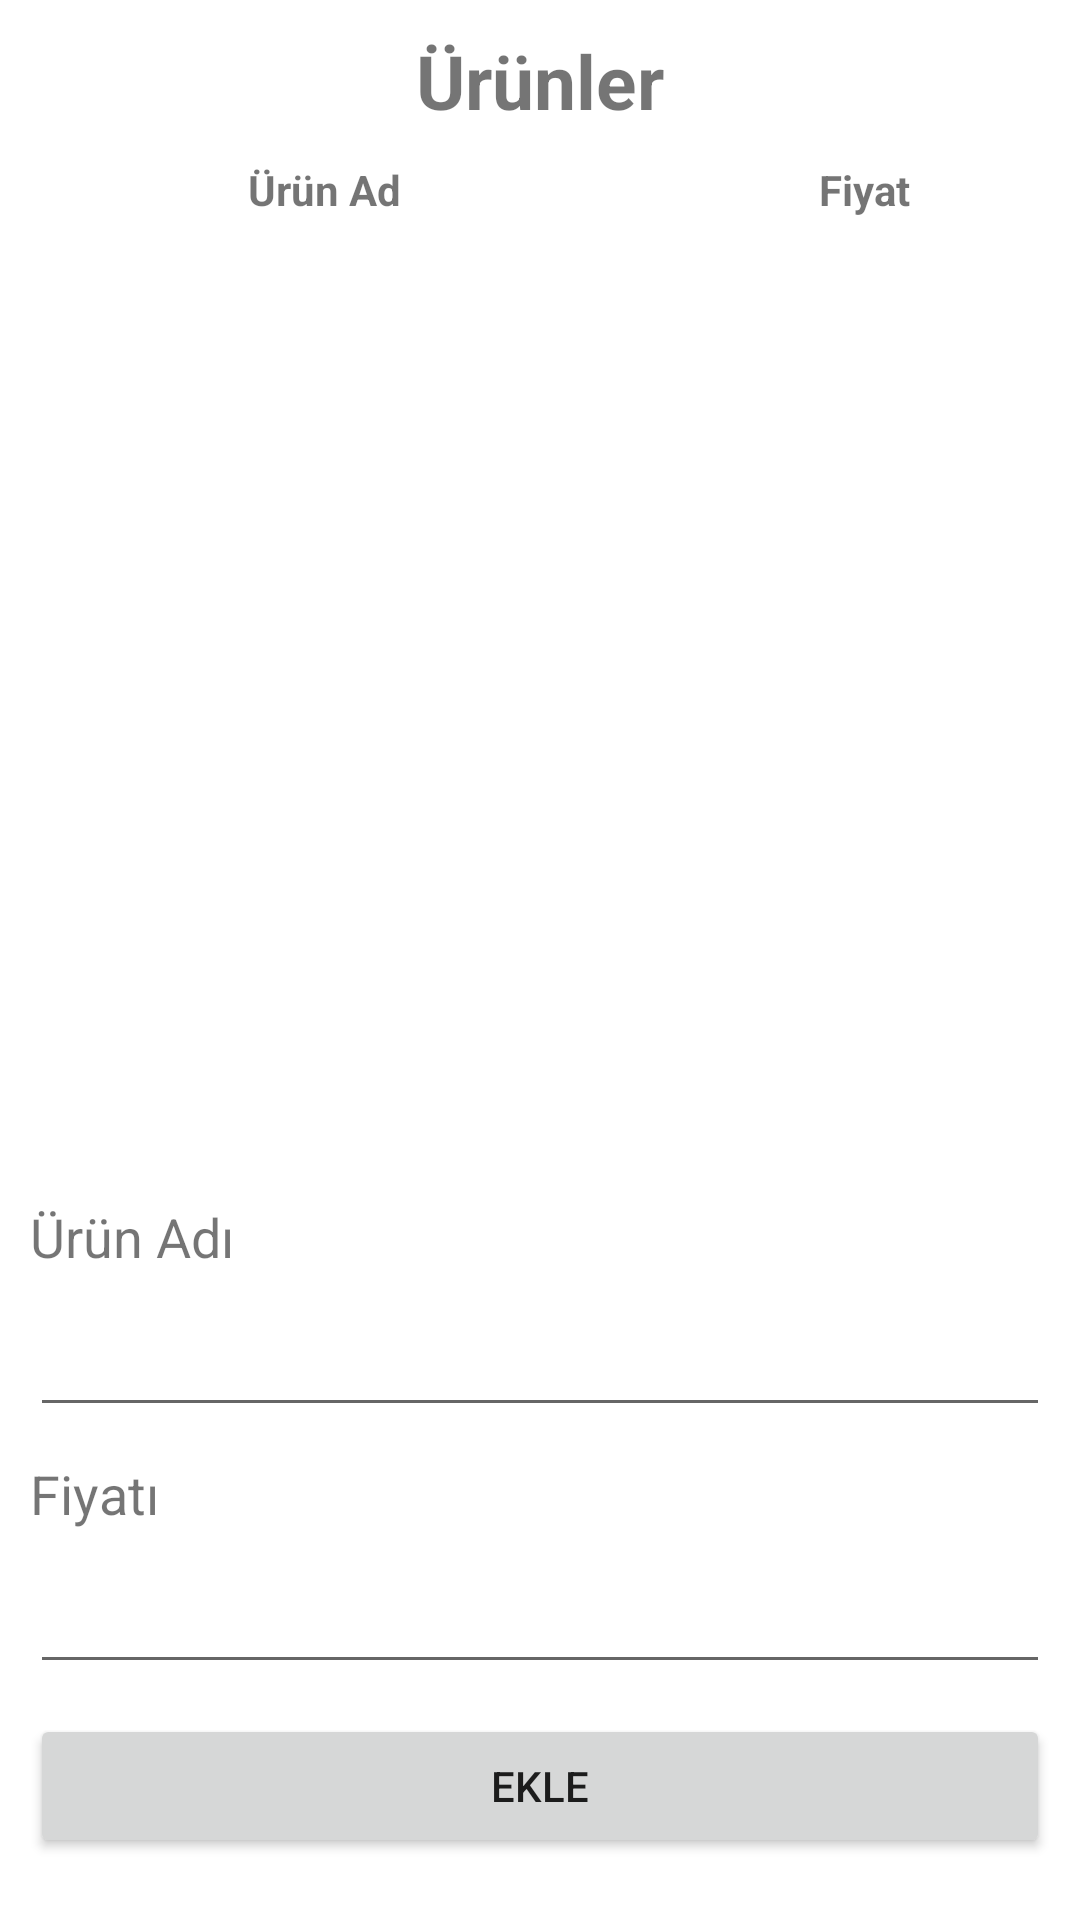

Android layout source for this screen:
<!-- AndroidManifest.xml: application theme Theme.VeresiyeDefteri -->
<!-- res/layout/fragment_products.xml -->
<?xml version="1.0" encoding="utf-8"?>
<RelativeLayout xmlns:android="http://schemas.android.com/apk/res/android"
    xmlns:app="http://schemas.android.com/apk/res-auto"
    xmlns:tools="http://schemas.android.com/tools"
    android:id="@+id/constraintLayout"
    android:layout_width="match_parent"
    android:layout_height="match_parent"
    tools:context=".ui.main.ProductsFragment">

    <TextView
        android:textStyle="bold"
        android:layout_alignParentTop="true"
        android:id="@+id/tvProducts"
        android:layout_width="match_parent"
        android:layout_height="wrap_content"
        android:layout_below="@id/llAddProduct"
        android:layout_marginTop="10dp"
        android:text="Ürünler"
        android:textAlignment="center"
        android:textSize="25sp" />

    <LinearLayout
        android:id="@+id/llTitleLayouts"
        android:layout_width="match_parent"
        android:layout_marginTop="10dp"
        android:layout_height="wrap_content"
        android:layout_below="@+id/tvProducts"
        android:orientation="horizontal"
        android:weightSum="1">

        <TextView
            android:layout_width="0dp"
            android:layout_height="wrap_content"
            android:layout_weight="0.6"
            android:gravity="center"
            android:text="Ürün Ad"
            android:textStyle="bold" />

        <TextView
            android:layout_width="0dp"
            android:layout_height="wrap_content"
            android:layout_weight="0.4"
            android:gravity="center"
            android:text="Fiyat"
            android:textStyle="bold" />


    </LinearLayout>


    <androidx.recyclerview.widget.RecyclerView
        android:id="@+id/rvProducts"
        android:layout_above="@+id/llAddProduct"
        android:layout_width="match_parent"
        android:layout_height="match_parent"
        android:layout_below="@+id/llTitleLayouts"
        android:layout_marginTop="10dp" />

    <LinearLayout
        android:minHeight="250dp"
        android:elevation="4dp"
        android:layout_alignParentBottom="true"
        android:id="@+id/llAddProduct"
        android:layout_width="match_parent"
        android:layout_height="wrap_content"
        android:orientation="vertical"
        android:padding="10dp">

        <TextView
            android:layout_width="match_parent"
            android:layout_height="wrap_content"
            android:text="Ürün Adı"
            android:textSize="18sp" />

        <EditText
            android:id="@+id/etProductName"
            android:layout_width="match_parent"
            android:layout_height="wrap_content"
            android:layout_marginTop="10dp"
            android:maxLines="1"
            android:inputType="text" />

        <TextView
            android:layout_width="match_parent"
            android:layout_height="wrap_content"
            android:layout_marginTop="10dp"
            android:maxLines="1"
            android:text="Fiyatı"
            android:textSize="18sp" />

        <EditText

            android:id="@+id/etProductPrice"
            android:layout_width="match_parent"
            android:layout_height="wrap_content"
            android:layout_marginTop="10dp"
            android:inputType="numberDecimal" />

        <Button
            android:id="@+id/btnAddProduct"
            android:layout_width="match_parent"
            android:layout_height="wrap_content"
            android:layout_marginTop="10dp"
            android:text="Ekle" />
    </LinearLayout>



</RelativeLayout>
<!-- resources referenced by this layout -->
<resources>
  <style name="Theme.VeresiyeDefteri" parent="Theme.MaterialComponents.DayNight.DarkActionBar">
          
          <item name="colorPrimary">@color/purple_500</item>
          <item name="colorPrimaryVariant">@color/purple_700</item>
          <item name="colorOnPrimary">@color/white</item>
          
          <item name="colorSecondary">@color/teal_200</item>
          <item name="colorSecondaryVariant">@color/teal_700</item>
          <item name="colorOnSecondary">@color/black</item>
          
          <item name="android:statusBarColor" tools:targetApi="l">?attr/colorPrimaryVariant</item>
          
      </style>
  <color name="purple_500">#2a9d8f</color>
  <color name="purple_700">#2a9d8f</color>
  <color name="white">#FFFFFFFF</color>
  <color name="teal_200">#FF03DAC5</color>
  <color name="teal_700">#FF018786</color>
  <color name="black">#264653</color>
</resources>
